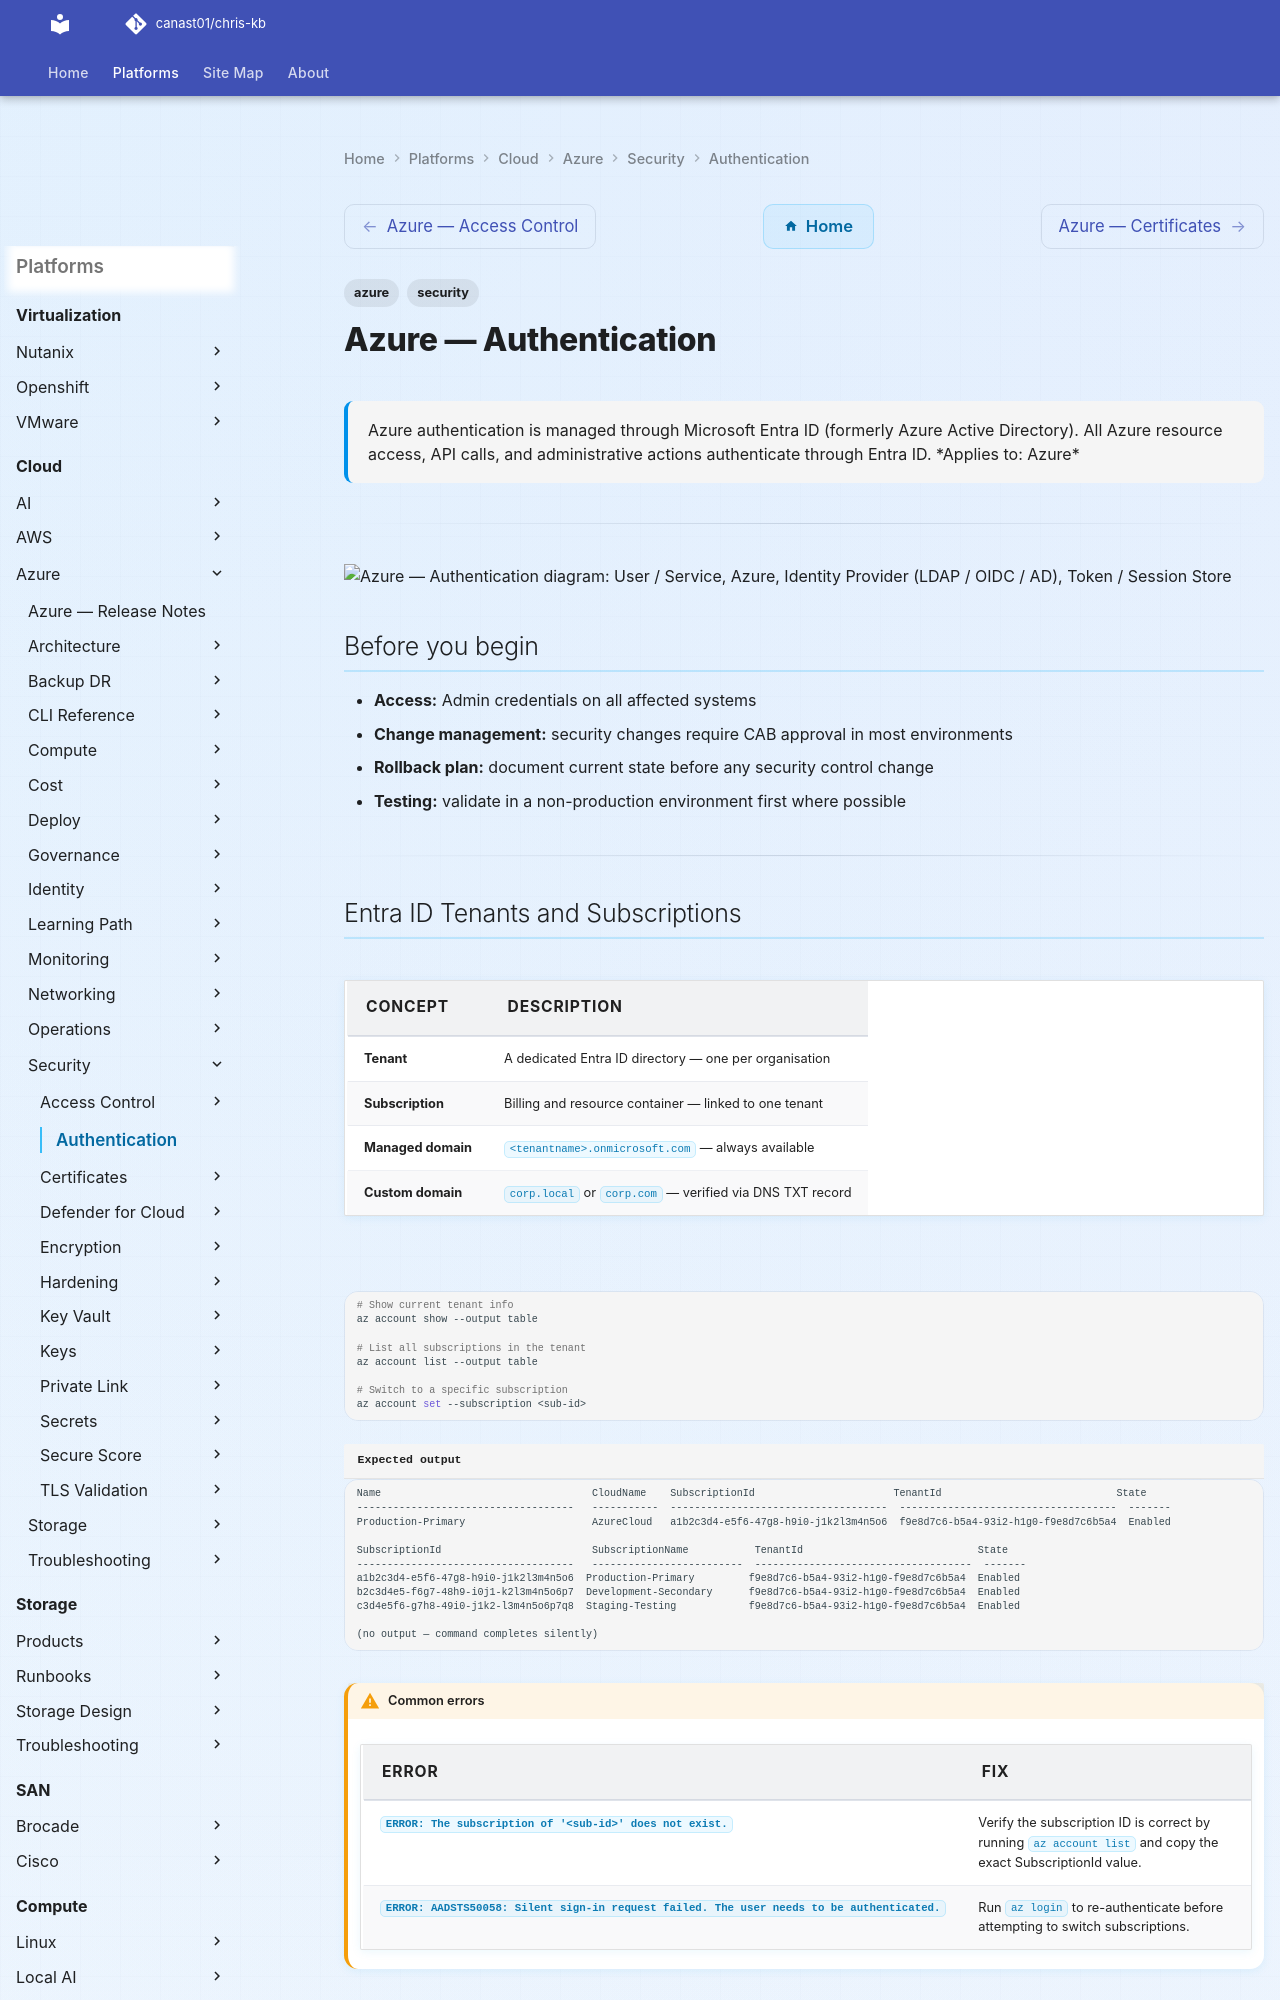

repository: canast01/chris-kb · page: cloud/azure/security/authentication/index.html · generator: mkdocs

---
tags:
  - azure
  - security
description: "Azure authentication is managed through Microsoft Entra ID (formerly Azure Active Directory). All Azure resource access, API calls, and administrative..."
---
# Azure — Authentication

<div class="kb-summary">
Azure authentication is managed through Microsoft Entra ID (formerly Azure Active Directory). All Azure resource access, API calls, and administrative actions authenticate through Entra ID.

*Applies to: Azure*
</div>

---

```plantuml
@startuml
skinparam sequenceArrowThickness 1.5
skinparam roundcorner 5

actor "User / Service" as USR
participant "Azure" as SVC
participant "Identity Provider\n(LDAP / OIDC / AD)" as IDP
participant "Token / Session Store" as TOKEN

USR -> SVC: Authentication request
SVC -> IDP: Validate credentials
IDP --> SVC: Identity confirmed
SVC -> TOKEN: Issue session token
TOKEN --> SVC: Token granted
SVC --> USR: Access allowed

note over SVC
  Entra ID Tenants and Subscriptions
  Multi-Factor Authentication (MFA)
  Conditional Access Policies
end note

@enduml
```

## Before you begin

- **Access:** Admin credentials on all affected systems
- **Change management:** security changes require CAB approval in most environments
- **Rollback plan:** document current state before any security control change
- **Testing:** validate in a non-production environment first where possible

---
